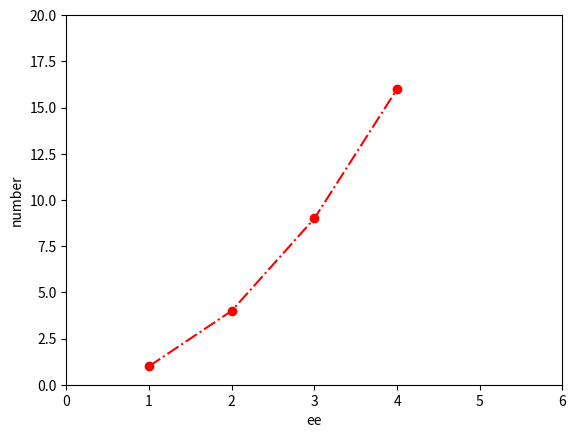

Write Python code to recreate this figure.
# -*- coding: utf-8 -*-
"""
Created on Mon Aug  9 11:15:58 2021

[redacted]
"""

# 데이터 시각화

import matplotlib.pyplot as plt
import numpy as np

'''
mydata = [100,120,130,145,165,180]

plt.plot(mydata) # y축 데이터
'''
'''
Format String
Markers : . o v ^ < >
line : - -- -. :
color : b g r c m y k w
'''
plt.plot([1,2,3,4],[1,4,9,16],'ro-.')
plt.ylabel('number') # y축 제목
plt.xlabel('ee')
plt.axis([0,6,0,20]) # [xmin, xmax, ymin, ymax]

plt.show() # 그리기 작업의 마지막 코드